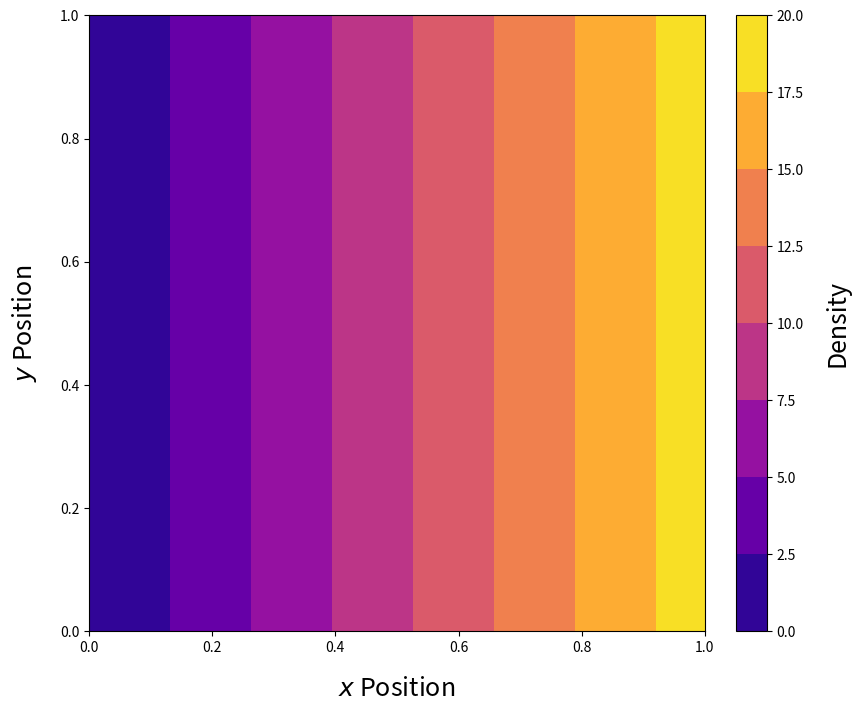

The script that saved this image:
import matplotlib.pyplot as plt
import numpy as np
from mpl_toolkits.axes_grid1 import make_axes_locatable

def file_to_matrix(path):
	matrix = []
	with open(path) as f:
		for line in f:
			submatrix = [float(x) for x in line.split(" ")]
			matrix.append(submatrix)
	return matrix

def draw_graph(matrix, m = 20, n = 20):
	# Create figure
	fig = plt.figure(figsize=[12,8])
	ax = fig.add_subplot(111)
	div = make_axes_locatable(ax)
	cax = div.append_axes('right', '5%', '5%')
	ax.cla()
	cax.cla()
	ax.set_xlabel("$x$ Position", labelpad=15, size=18)
	ax.set_ylabel("$y$ Position", labelpad=15, size=18)
	ax.set_aspect('equal')
	
	xgrid = np.linspace(0, 1, m)
	ygrid = np.linspace(0, 1, n)
	X, Y = np.meshgrid(xgrid, ygrid)
	Z = matrix
	sol = ax.contourf(X, Y, Z, cmap= "plasma")
	clb = fig.colorbar(sol, cax=cax, spacing='proportional')
	clb.ax.set_ylabel("Density", labelpad=15, size=18)
	plt.show()
	
def main():
	matrix = []
	for i in range(20):
		submatrix = []
		for j in range(20):
			submatrix.append(j)
		matrix.append(submatrix)
	draw_graph(matrix)
	
if __name__ == '__main__':
	main()
